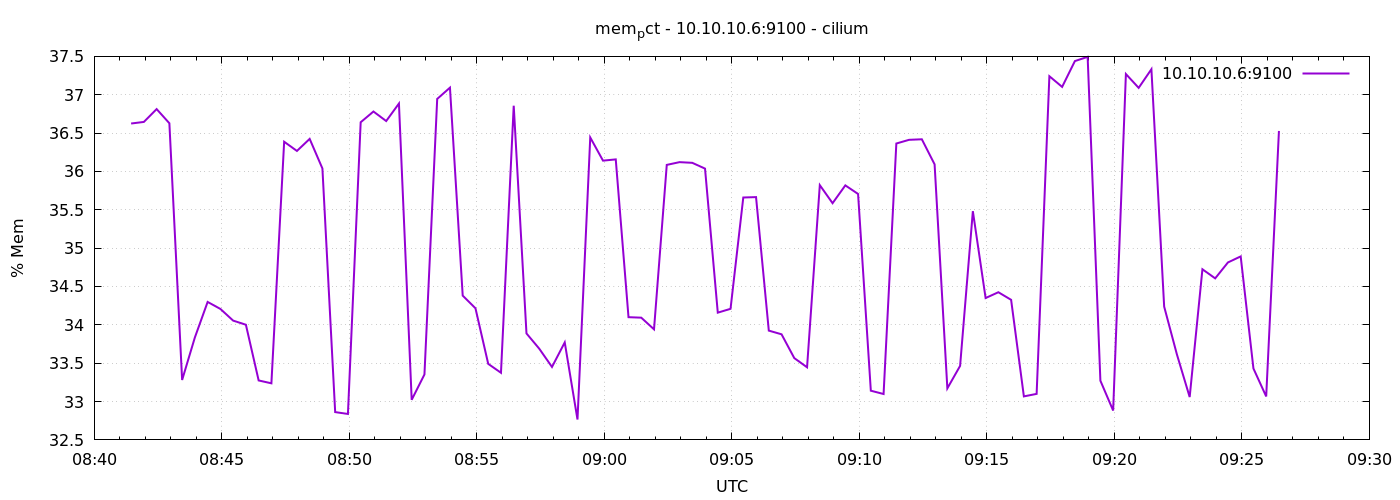

Data behind this chart, as committed beside it:
1778056887	36.624784537793666
1778056917	36.65
1778056947	36.81
1778056977	36.63
1778057007	33.28
1778057037	33.84
1778057067	34.3
1778057097	34.21
1778057127	34.05
1778057157	34
1778057187	33.28
1778057217	33.24
1778057247	36.39
1778057277	36.27
1778057307	36.42
1778057337	36.04
1778057367	32.86
1778057397	32.84
1778057427	36.64
1778057457	36.78
1778057487	36.66
1778057517	36.89
1778057547	33.02
1778057577	33.35
1778057607	36.95
1778057637	37.09
1778057667	34.38
1778057697	34.22
1778057727	33.49
1778057757	33.37
1778057787	36.86
1778057817	33.89
1778057847	33.69
1778057877	33.45
1778057907	33.77
1778057937	32.77
1778057967	36.44
1778057997	36.14
1778058027	36.16
1778058057	34.1
1778058087	34.09
1778058117	33.94
1778058147	36.09
1778058177	36.12
1778058207	36.11
1778058237	36.04
1778058267	34.16
1778058297	34.21
1778058327	35.66
1778058357	35.67
1778058387	33.92
1778058417	33.88
1778058447	33.57
1778058477	33.45
1778058507	35.82
1778058537	35.59
1778058567	35.82
1778058597	35.71
1778058627	33.14
1778058657	33.1
1778058687	36.36
... 30 more rows
